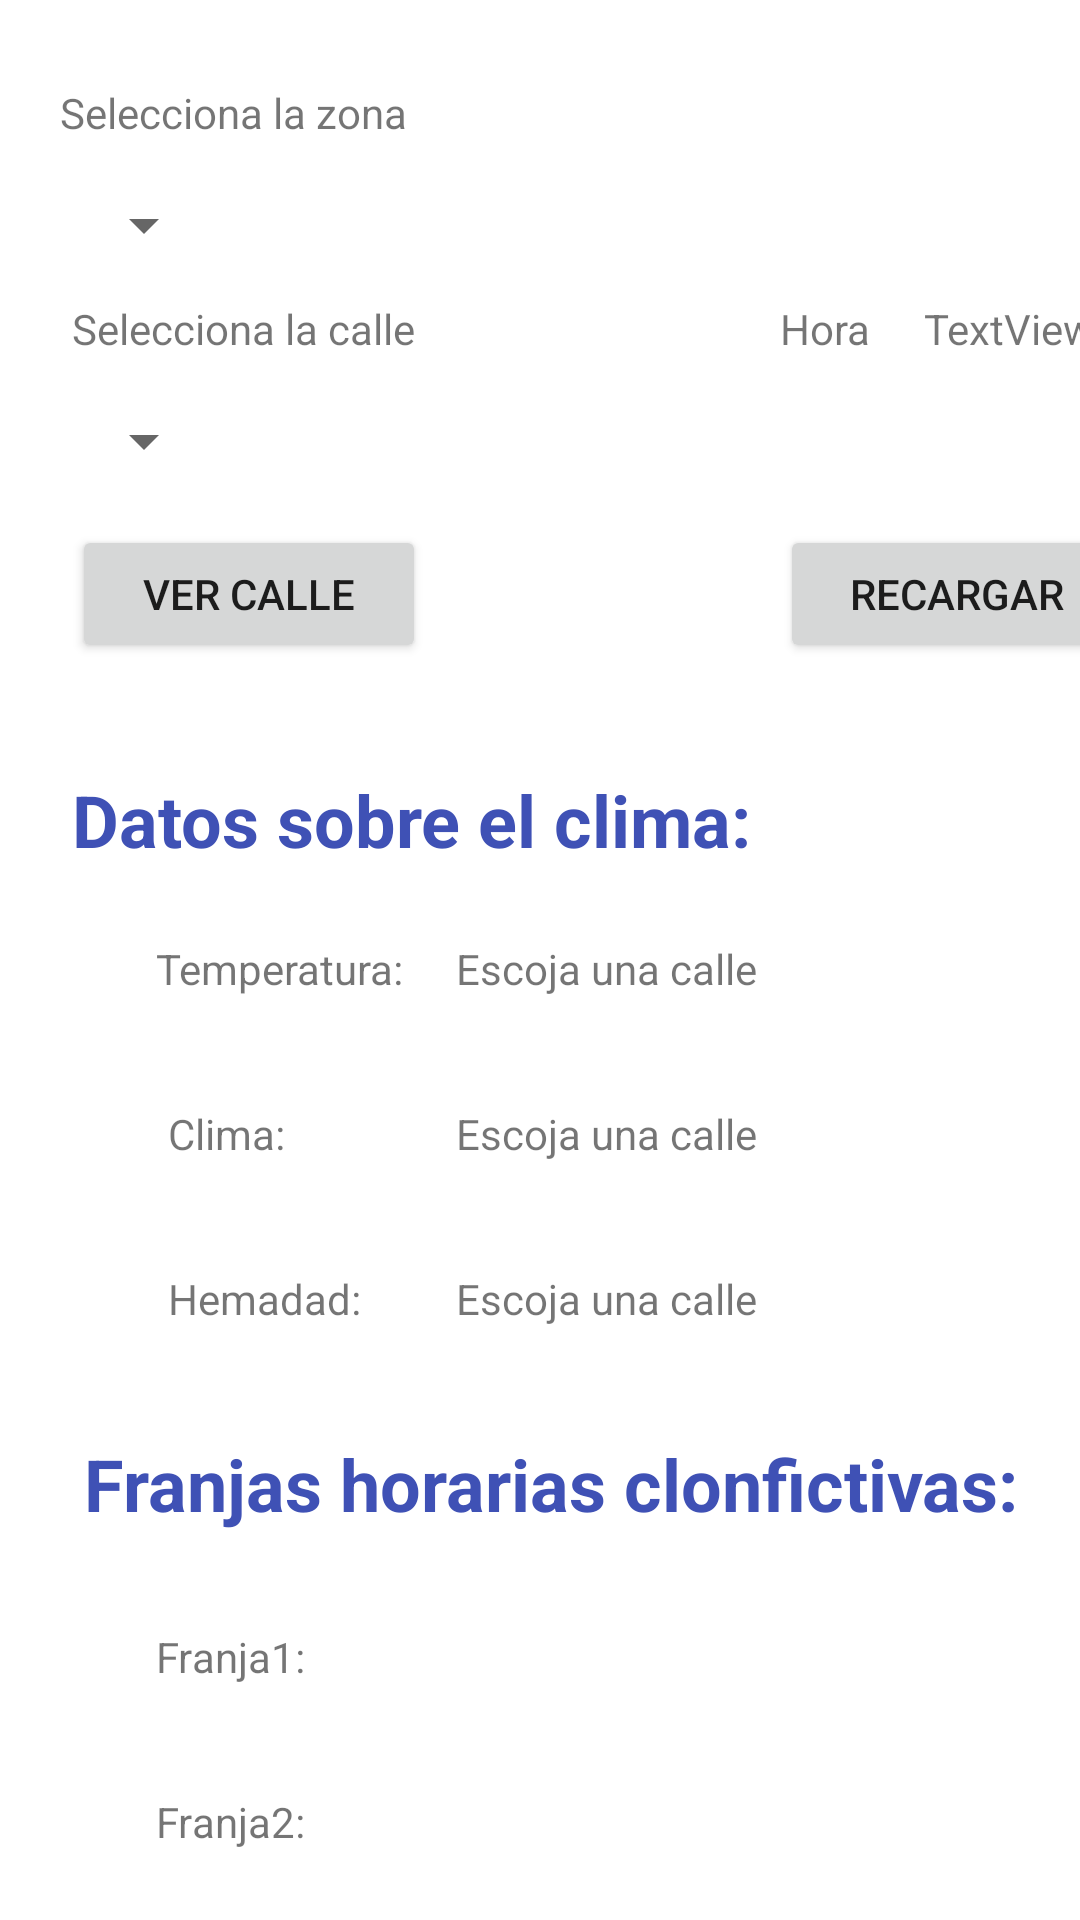

Write the Android layout XML for this screen, with the resource values it uses.
<!-- AndroidManifest.xml: application theme Theme.SmartStreet -->
<!-- res/layout/activity_select_calle.xml -->
<androidx.constraintlayout.widget.ConstraintLayout xmlns:android="http://schemas.android.com/apk/res/android"
xmlns:app="http://schemas.android.com/apk/res-auto"
xmlns:tools="http://schemas.android.com/tools"
android:layout_width="match_parent"
android:layout_height="match_parent"
tools:context=".MainActivity">

<TextView
    android:id="@+id/textViewHora"
    android:layout_width="wrap_content"
    android:layout_height="wrap_content"
    android:layout_marginStart="260dp"
    android:layout_marginTop="100dp"
    android:text="Hora"
    app:layout_constraintStart_toStartOf="parent"
    app:layout_constraintTop_toTopOf="parent" />

<TextView
    android:id="@+id/textViewCalle"
    android:layout_width="wrap_content"
    android:layout_height="wrap_content"
    android:layout_marginStart="24dp"
    android:layout_marginTop="100dp"
    android:text="Selecciona la calle"
    app:layout_constraintStart_toStartOf="parent"
    app:layout_constraintTop_toTopOf="parent" />

<Spinner
    android:id="@+id/spinnerCalle"
    android:layout_width="wrap_content"
    android:layout_height="wrap_content"
    android:layout_marginStart="24dp"
    android:layout_marginTop="16dp"
    app:layout_constraintStart_toStartOf="parent"
    app:layout_constraintTop_toBottomOf="@+id/textViewCalle" />


<TextView
    android:id="@+id/textViewZona"
    android:layout_width="wrap_content"
    android:layout_height="wrap_content"
    android:layout_marginStart="20dp"
    android:layout_marginTop="28dp"
    android:text="Selecciona la zona"
    app:layout_constraintStart_toStartOf="parent"
    app:layout_constraintTop_toTopOf="parent" />

<Spinner
    android:id="@+id/spinnerZona"
    android:layout_width="wrap_content"
    android:layout_height="wrap_content"
    android:layout_marginStart="24dp"
    android:layout_marginTop="16dp"
    app:layout_constraintStart_toStartOf="parent"
    app:layout_constraintTop_toBottomOf="@+id/textViewZona" />

<Button
    android:id="@+id/buttonCalle"
    android:layout_width="118dp"
    android:layout_height="46dp"
    android:layout_marginStart="24dp"
    android:layout_marginTop="16dp"
    android:text="Ver calle"
    app:layout_constraintStart_toStartOf="parent"
    app:layout_constraintTop_toBottomOf="@+id/spinnerCalle" />

<TextView
    android:id="@+id/textViewTime"
    android:layout_width="wrap_content"
    android:layout_height="wrap_content"
    android:layout_marginStart="308dp"
    android:layout_marginTop="100dp"
    android:text="TextView"
    app:layout_constraintStart_toStartOf="parent"
    app:layout_constraintTop_toTopOf="parent" />

<Button
    android:id="@+id/buttonRecargar"
    android:layout_width="118dp"
    android:layout_height="46dp"
    android:layout_marginStart="260dp"
    android:layout_marginTop="16dp"
    android:text="Recargar"
    app:layout_constraintStart_toStartOf="parent"
    app:layout_constraintTop_toBottomOf="@+id/spinnerCalle" />

<TextView
    android:id="@+id/textViewClima"
    android:layout_width="wrap_content"
    android:layout_height="wrap_content"
    android:layout_marginStart="24dp"
    android:layout_marginTop="36dp"
    android:textColor="#3F51B5"
    android:textSize="24sp"
    android:textStyle="bold"
    android:text="Datos sobre el clima:"
    app:layout_constraintStart_toStartOf="parent"
    app:layout_constraintTop_toBottomOf="@+id/buttonCalle" />

<TextView
    android:id="@+id/textViewFranja"
    android:layout_width="wrap_content"
    android:layout_height="wrap_content"
    android:layout_marginStart="28dp"
    android:layout_marginTop="36dp"
    android:text="Franjas horarias clonfictivas:"
    android:textColor="#3F51B5"
    android:textSize="24sp"
    android:textStyle="bold"
    app:layout_constraintStart_toStartOf="parent"
    app:layout_constraintTop_toBottomOf="@+id/textHumedad" />

<TextView
    android:id="@+id/textTemp"
    android:layout_width="wrap_content"
    android:layout_height="wrap_content"
    android:layout_marginStart="52dp"
    android:layout_marginTop="24dp"
    android:text="Temperatura:"
    app:layout_constraintStart_toStartOf="parent"
    app:layout_constraintTop_toBottomOf="@+id/textViewClima" />

    <TextView
        android:id="@+id/textLluvia"
        android:layout_width="wrap_content"
        android:layout_height="wrap_content"
        android:layout_marginStart="56dp"
        android:layout_marginTop="36dp"
        android:text="Clima:"
        app:layout_constraintStart_toStartOf="parent"
        app:layout_constraintTop_toBottomOf="@+id/textTemp" />

    <TextView
        android:id="@+id/textHumedad"
        android:layout_width="wrap_content"
        android:layout_height="wrap_content"
        android:layout_marginStart="56dp"
        android:layout_marginTop="36dp"
        android:text="Hemadad:"
        app:layout_constraintStart_toStartOf="parent"
        app:layout_constraintTop_toBottomOf="@+id/textLluvia" />

    <TextView
        android:id="@+id/textFranja1"
        android:layout_width="wrap_content"
        android:layout_height="wrap_content"
        android:layout_marginStart="52dp"
        android:layout_marginTop="32dp"
        android:text="Franja1:"
        app:layout_constraintStart_toStartOf="parent"
        app:layout_constraintTop_toBottomOf="@+id/textViewFranja" />

    <TextView
    android:id="@+id/textFranja2"
    android:layout_width="wrap_content"
    android:layout_height="wrap_content"
    android:layout_marginStart="52dp"
    android:layout_marginTop="36dp"
    android:text="Franja2:"
    app:layout_constraintStart_toStartOf="parent"
    app:layout_constraintTop_toBottomOf="@+id/textFranja1" />

<TextView
    android:id="@+id/textFranja3"
    android:layout_width="wrap_content"
    android:layout_height="wrap_content"
    android:layout_marginStart="52dp"
    android:layout_marginTop="36dp"
    android:text="Franja3:"
    app:layout_constraintStart_toStartOf="parent"
    app:layout_constraintTop_toBottomOf="@+id/textFranja2" />


    <TextView
        android:id="@+id/textTemperatura"
        android:layout_width="wrap_content"
        android:layout_height="wrap_content"
        android:layout_marginStart="152dp"
        android:layout_marginTop="24dp"
        android:text="Escoja una calle"
        app:layout_constraintStart_toStartOf="parent"
        app:layout_constraintTop_toBottomOf="@+id/textViewClima" />

    <TextView
        android:id="@+id/textLloviendo"
        android:layout_width="wrap_content"
        android:layout_height="wrap_content"
        android:layout_marginStart="152dp"
        android:layout_marginTop="36dp"
        android:text="Escoja una calle"
        app:layout_constraintStart_toStartOf="parent"
        app:layout_constraintTop_toBottomOf="@+id/textTemperatura" />

    <TextView
        android:id="@+id/textHumedo"
        android:layout_width="wrap_content"
        android:layout_height="wrap_content"
        android:layout_marginStart="152dp"
        android:layout_marginTop="36dp"
        android:text="Escoja una calle"
        app:layout_constraintStart_toStartOf="parent"
        app:layout_constraintTop_toBottomOf="@+id/textLloviendo" />


</androidx.constraintlayout.widget.ConstraintLayout>
<!-- resources referenced by this layout -->
<resources>
  <style name="Theme.SmartStreet" parent="Theme.MaterialComponents.DayNight.DarkActionBar">
          
          <item name="colorPrimary">@color/purple_500</item>
          <item name="colorPrimaryVariant">@color/purple_700</item>
          <item name="colorOnPrimary">@color/white</item>
          
          <item name="colorSecondary">@color/teal_200</item>
          <item name="colorSecondaryVariant">@color/teal_700</item>
          <item name="colorOnSecondary">@color/black</item>
          
          <item name="android:statusBarColor">?attr/colorPrimaryVariant</item>
          
      </style>
  <!-- not gathered from this repository: default colours our renderer supplied (Android Studio template values) -->
  <color name="purple_500">#FF6200EE</color>
  <color name="purple_700">#FF3700B3</color>
  <color name="teal_200">#FF03DAC5</color>
  <color name="teal_700">#FF018786</color>
  <color name="black">#FF000000</color>
  <color name="white">#FFFFFFFF</color>
</resources>
